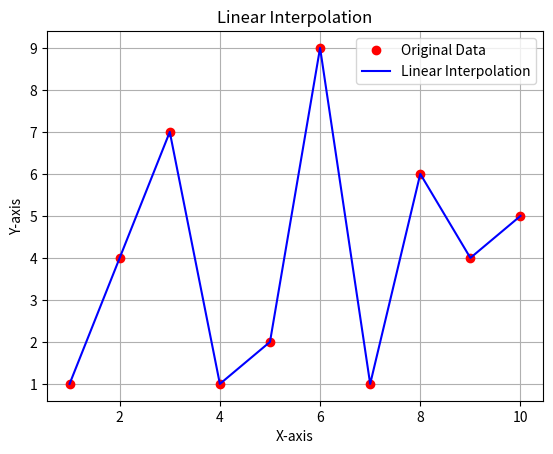

This figure's Python source:
import matplotlib.pyplot as plot
import numpy as np
from scipy.interpolate import interp1d as interp

x = [ 1, 2, 3, 4, 5, 6, 7, 8, 9, 10 ]
y = [ 1, 4, 7, 1, 2, 9, 1, 6, 4, 5 ]

x_full = np.linspace(min(x), max(x), 1000)
linearInterp = interp(x, y, kind="linear")
y_linear_full = linearInterp(x_full)

plot.plot(x, y, marker='o', linestyle='None', color='r', label='Original Data')
plot.plot(x_full, y_linear_full, marker='None', linestyle='-', color='b', label='Linear Interpolation')
plot.title("Linear Interpolation")
plot.xlabel("X-axis")
plot.ylabel("Y-axis")
plot.legend()
plot.grid()
plot.show()
